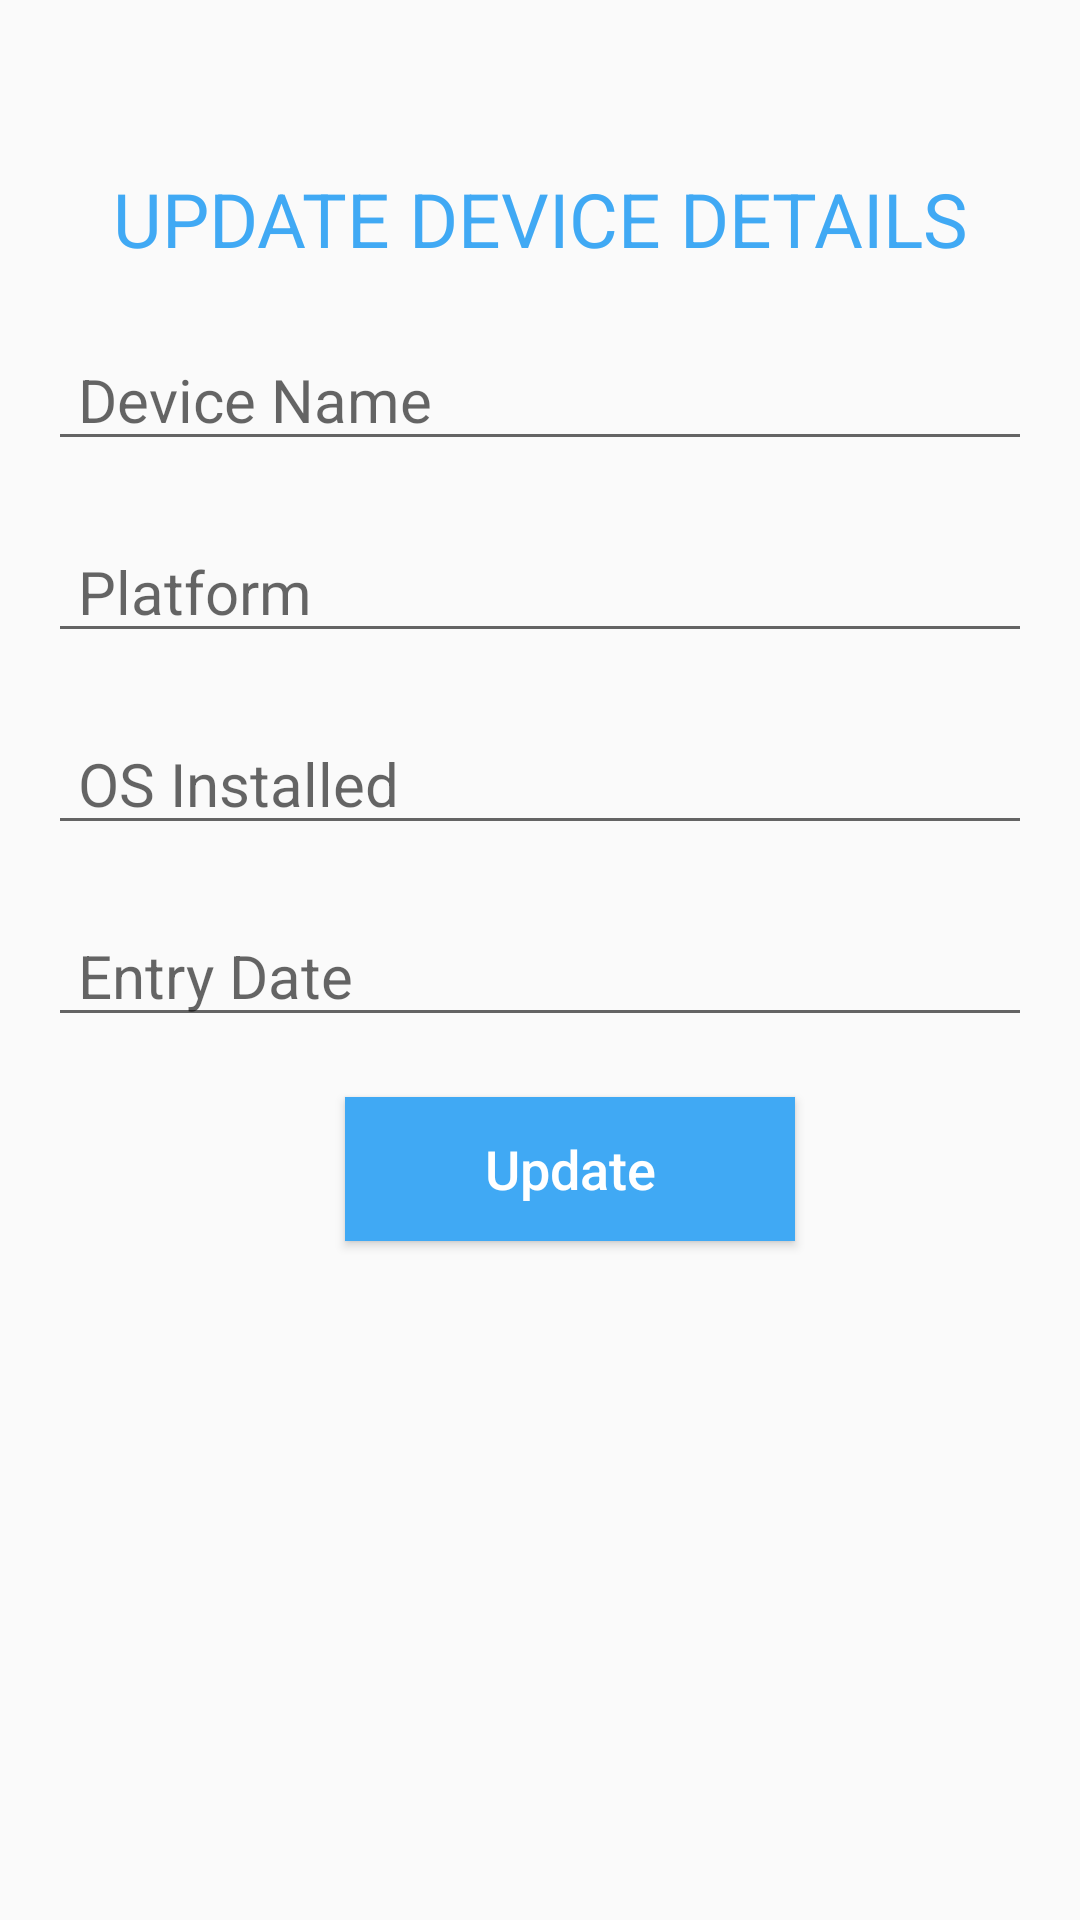

Write the Android layout XML for this screen, with the resource values it uses.
<!-- AndroidManifest.xml: application theme AppTheme -->
<!-- res/layout/activity_update_device.xml -->
<?xml version="1.0" encoding="utf-8"?>
<LinearLayout
    xmlns:android="http://schemas.android.com/apk/res/android" android:layout_width="match_parent"
    android:layout_height="match_parent"
    android:orientation="vertical"
    android:padding="16dp">

    <TextView
        android:id="@+id/titleDeviceDetails"
        android:layout_width="match_parent"
        android:layout_height="wrap_content"
        android:layout_gravity="center_horizontal"
        android:layout_marginTop="@dimen/margin_Top_Title"
        android:text="UPDATE DEVICE DETAILS"
        android:textAlignment="center"
        android:textColor="@color/colorPrimary"
        android:textSize="@dimen/subtitle_textsize" />

    <EditText
        android:id="@+id/EditTextdeviceName"
        android:layout_width="match_parent"
        android:layout_height="wrap_content"
        android:layout_marginTop="@dimen/margin_Top"
        android:paddingLeft="@dimen/padding_left"
        android:paddingRight="@dimen/padding_right"
        android:inputType="textPersonName"
        android:textSize="@dimen/Devic_Name_text"
        android:hint="Device Name" />

    <EditText
        android:id="@+id/editTextPlatform"
        android:layout_width="match_parent"
        android:layout_height="wrap_content"
        android:layout_marginTop="@dimen/margin_Top"
        android:paddingRight="@dimen/padding_right"
        android:paddingLeft="@dimen/padding_left"
        android:textSize="@dimen/Devic_Name_text"
        android:inputType="textPersonName"
        android:hint="Platform" />

    <EditText
        android:id="@+id/EditTextOSInstalled"
        android:layout_width="match_parent"
        android:layout_height="wrap_content"
        android:layout_marginTop="@dimen/margin_Top"
        android:paddingLeft="@dimen/padding_left"
        android:paddingRight="@dimen/padding_right"
        android:inputType="textPersonName"
        android:textSize="@dimen/Devic_Name_text"
        android:hint="OS Installed" />

    <EditText
        android:id="@+id/editTextDateAdded"
        android:layout_width="match_parent"
        android:layout_height="wrap_content"
        android:layout_marginTop="@dimen/margin_Top"
        android:paddingEnd="@dimen/padding_right"
        android:paddingStart="@dimen/padding_left"
        android:textSize="@dimen/Devic_Name_text"
        android:hint="Entry Date"/>

    <Button
        android:id="@+id/buttonUpdateDevice"
        android:layout_width="@dimen/buttonUpdate_remove"
        android:layout_height="wrap_content"
        android:layout_gravity="center_horizontal"
        android:layout_marginLeft="@dimen/padding_left"
        android:layout_marginTop="@dimen/margin_Top"
        android:background="@color/colorPrimary"
        android:textAllCaps="false"
        android:text="Update"
        android:textColor="@color/textColorWhite"
        android:textSize="@dimen/button_title_textsize" />

</LinearLayout>
<!-- resources referenced by this layout -->
<resources>
  <color name="colorPrimary">#40a9f4</color>
  <color name="textColorWhite">#ffffff</color>
  <dimen name="Devic_Name_text">20sp</dimen>
  <dimen name="buttonUpdate_remove">150dp</dimen>
  <dimen name="button_title_textsize">18sp</dimen>
  <dimen name="margin_Top">20dp</dimen>
  <dimen name="margin_Top_Title">40dp</dimen>
  <dimen name="padding_left">10dp</dimen>
  <dimen name="padding_right">10dp</dimen>
  <dimen name="subtitle_textsize">25sp</dimen>
  <style name="AppTheme" parent="Theme.AppCompat.Light.DarkActionBar">
          
          <item name="colorPrimary">@color/colorPrimary</item>
          <item name="colorPrimaryDark">@color/colorPrimaryDark</item>
          <item name="colorAccent">@color/colorAccent</item>
      </style>
  <color name="colorPrimaryDark">#58c</color>
  <color name="colorAccent">#03DAC5</color>
</resources>
